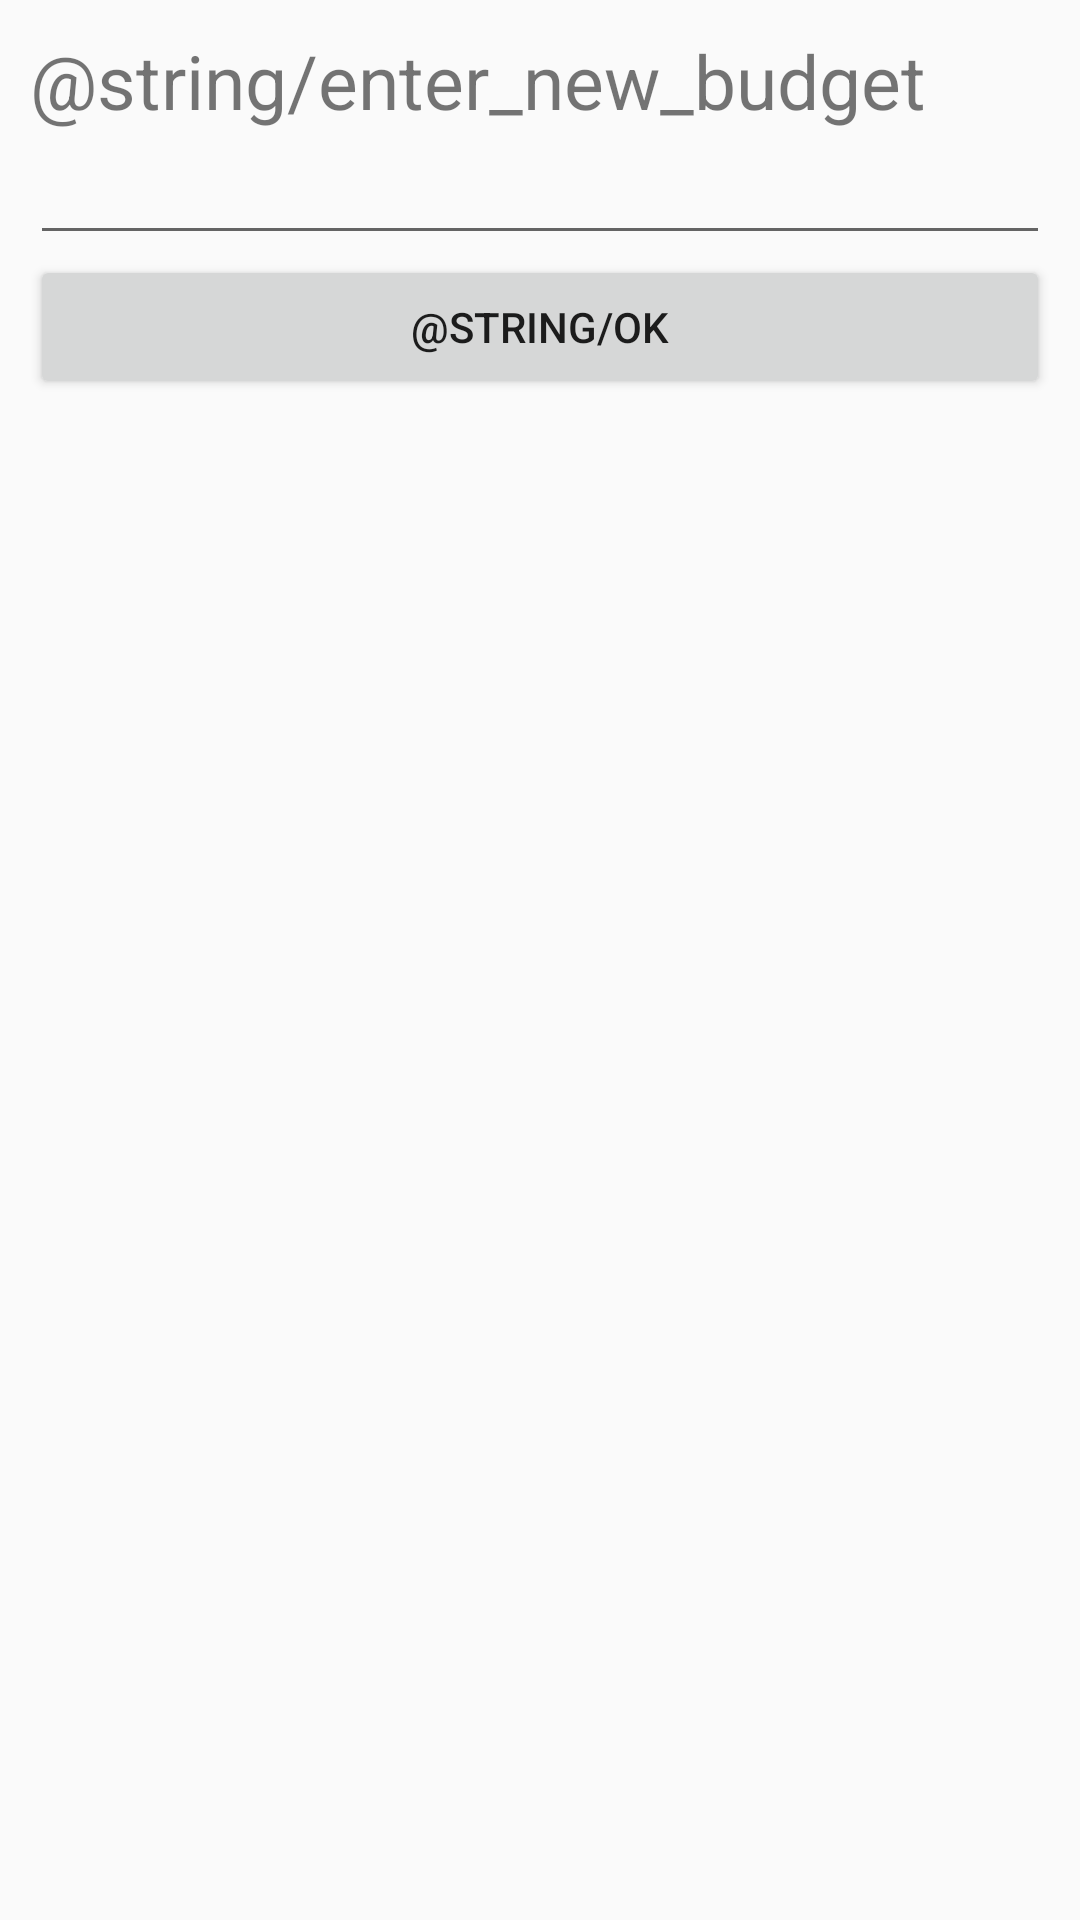

Here is an Android app screen rendered from its layout file. Give the layout XML and the strings, colors and styles it references.
<!-- AndroidManifest.xml: application theme AppTheme -->
<!-- res/layout/reset_budget.xml -->
<?xml version="1.0" encoding="utf-8"?>
<LinearLayout xmlns:android="http://schemas.android.com/apk/res/android"
    android:orientation="vertical"
    android:layout_width="match_parent"
    android:layout_height="match_parent"
    android:padding="10sp">

    <TextView
        android:id="@+id/textBudget"
        android:layout_width="match_parent"
        android:layout_height="wrap_content"
        android:text="@string/enter_new_budget"
        android:textSize="25sp"/>

    <EditText
        android:id="@+id/newBudget"
        android:layout_width="match_parent"
        android:layout_height="wrap_content"
        android:ems="10"
        android:inputType="number" />

    <Button
        android:id="@+id/OkButton"
        android:layout_width="match_parent"
        android:layout_height="wrap_content"
        android:text="@string/ok" />
</LinearLayout>
<!-- resources referenced by this layout -->
<resources>
  <style name="AppTheme" parent="Theme.AppCompat.Light.NoActionBar">
          
          <item name="colorPrimary">#0F1129</item>
          <item name="colorPrimaryDark">@color/colorPrimaryDark</item>
          <item name="colorAccent">@color/colorAccent</item>
      </style>
  <color name="colorPrimaryDark">#0F1129</color>
  <color name="colorAccent">#03DAC5</color>
</resources>
